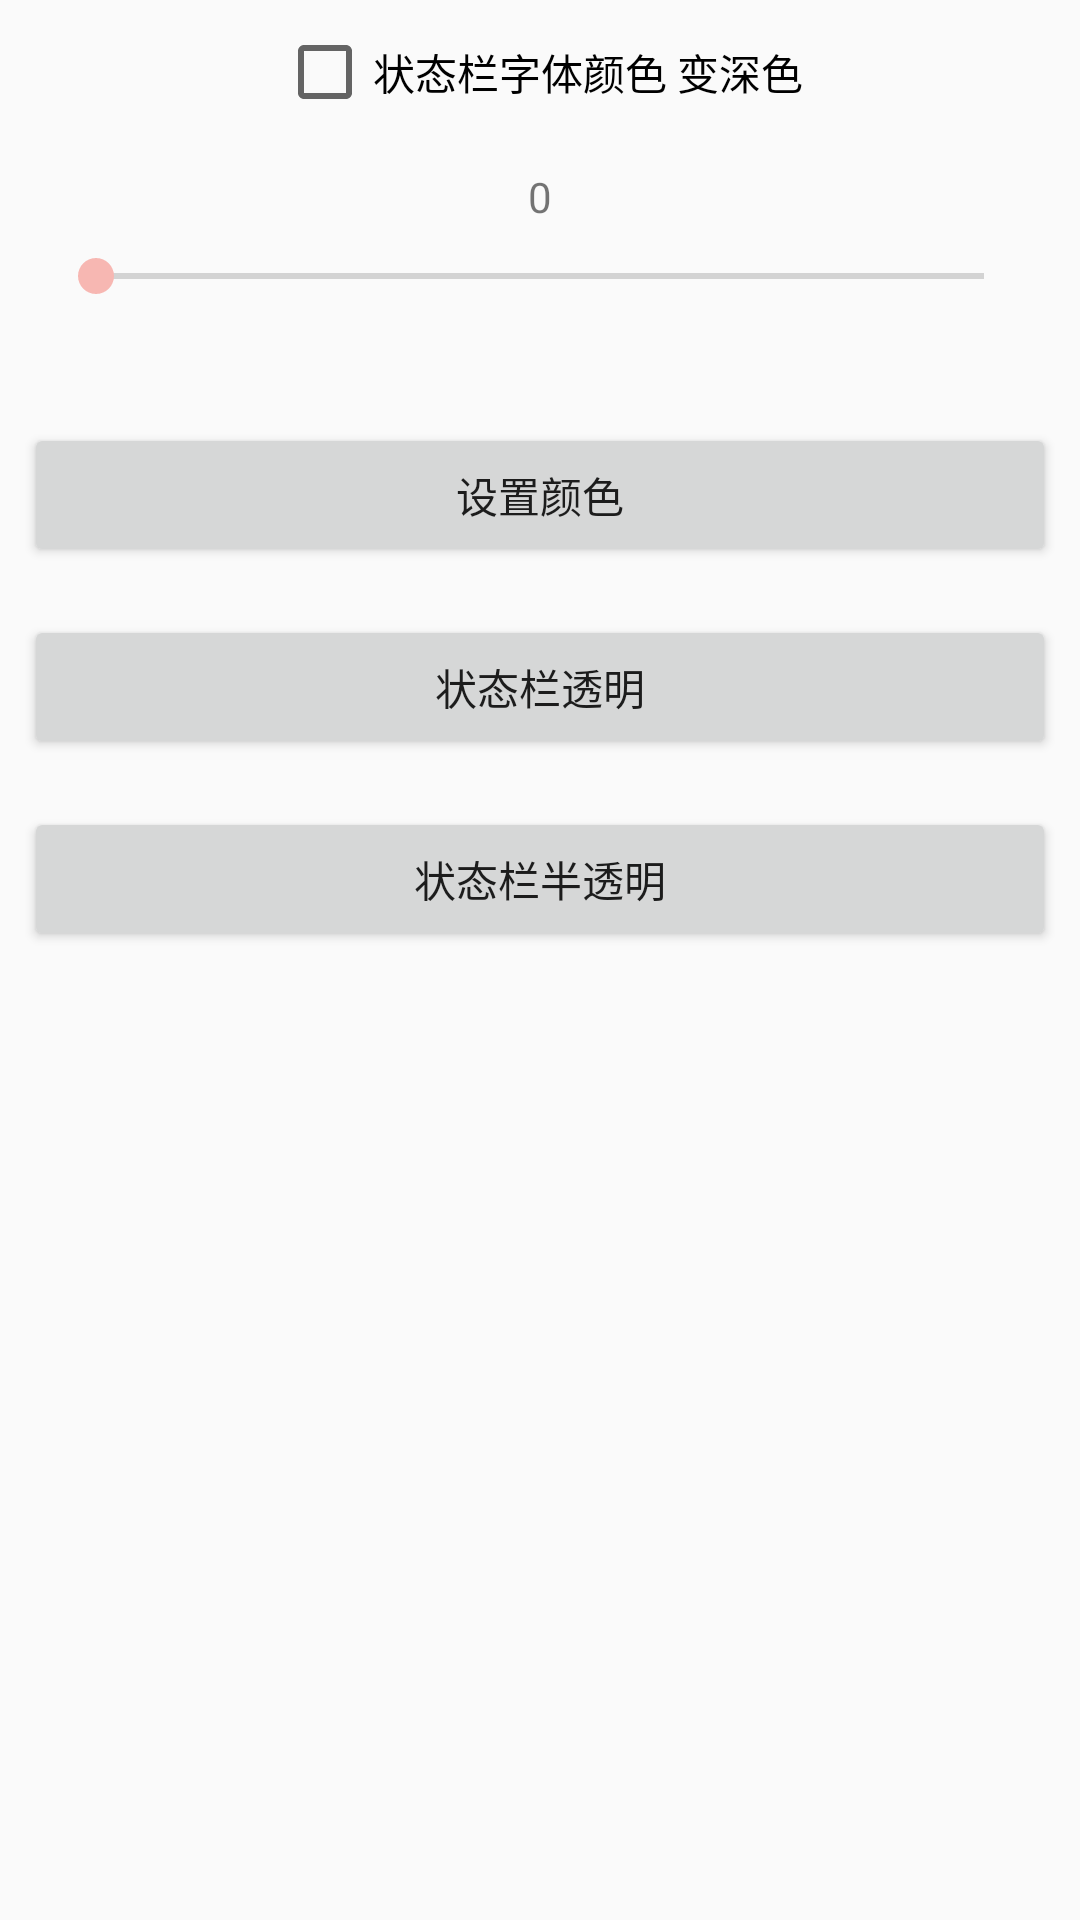

Here is an Android app screen rendered from its layout file. Give the layout XML and the strings, colors and styles it references.
<!-- AndroidManifest.xml: application theme AppTheme -->
<!-- res/layout/fragment_statusbar.xml -->
<?xml version="1.0" encoding="utf-8"?>

<android.support.v4.widget.NestedScrollView
    xmlns:android="http://schemas.android.com/apk/res/android"
    android:layout_width="match_parent"
    android:layout_height="match_parent"
    android:orientation="vertical">

    <LinearLayout
        android:layout_width="match_parent"
        android:layout_height="wrap_content"
        android:orientation="vertical"
        android:gravity="center_horizontal"
        >

        <CheckBox
            android:id="@+id/ck_dark_statusbar_text_color"
            android:layout_width="wrap_content"
            android:layout_height="wrap_content"
            android:layout_margin="8dp"
            android:text="状态栏字体颜色 变深色"/>

        <TextView
            android:id="@+id/tv_statusbar_alpha"
            android:layout_width="wrap_content"
            android:layout_height="wrap_content"
            android:layout_margin="8dp"
            android:text="0"
            />

        <SeekBar
            android:id="@+id/sb_change_alpha"
            android:layout_width="match_parent"
            android:layout_height="wrap_content"
            android:layout_marginLeft="16dp"
            android:layout_marginRight="16dp"
            android:layout_marginBottom="32dp"
            />

        <Button
            android:id="@+id/btn_set_color"
            android:layout_width="match_parent"
            android:layout_height="wrap_content"
            android:layout_gravity="center_horizontal"
            android:layout_margin="8dp"
            android:text="设置颜色"/>

        <Button
            android:id="@+id/btn_set_transparent"
            android:layout_width="match_parent"
            android:layout_height="wrap_content"
            android:layout_gravity="center_horizontal"
            android:layout_margin="8dp"
            android:text="状态栏透明"/>

        <Button
            android:id="@+id/btn_set_translucent"
            android:layout_width="match_parent"
            android:layout_height="wrap_content"
            android:layout_gravity="center_horizontal"
            android:layout_margin="8dp"
            android:text="状态栏半透明"/>

    </LinearLayout>


</android.support.v4.widget.NestedScrollView>
<!-- resources referenced by this layout -->
<resources>
  <style name="AppTheme" parent="Theme.AppCompat.Light.NoActionBar">
          
          <item name="colorPrimary">@color/colorPrimary</item>
          <item name="colorPrimaryDark">@color/colorPrimaryDark</item>
          <item name="colorAccent">@color/colorAccent</item>
  
      </style>
  <color name="colorPrimary">#E14638</color>
  <color name="colorPrimaryDark">#E14638</color>
  <color name="colorAccent">#F7B7B2</color>
</resources>
